7-way image classification set "data" from GitHub (htthao12/benhcay); label vocabulary: anthracnose, aphids, healthy, powdery mildew, rust, scorch sunburn, yellowing wilt.

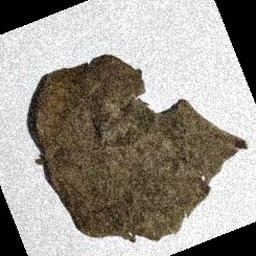
Label: anthracnose

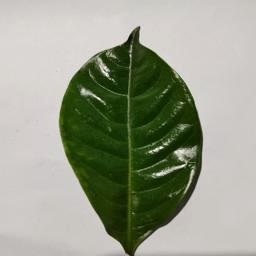
Label: healthy

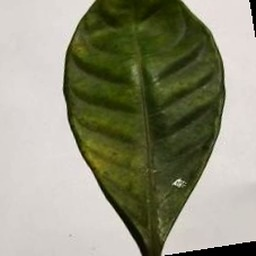
Label: aphids

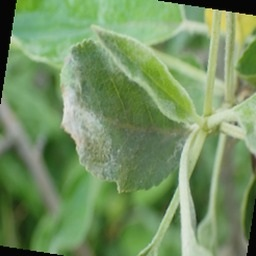
Label: powdery mildew

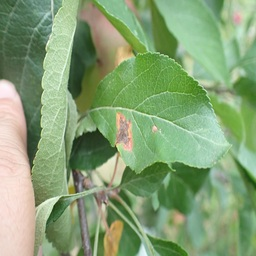
Label: rust

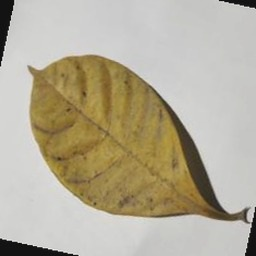
Label: yellowing wilt
